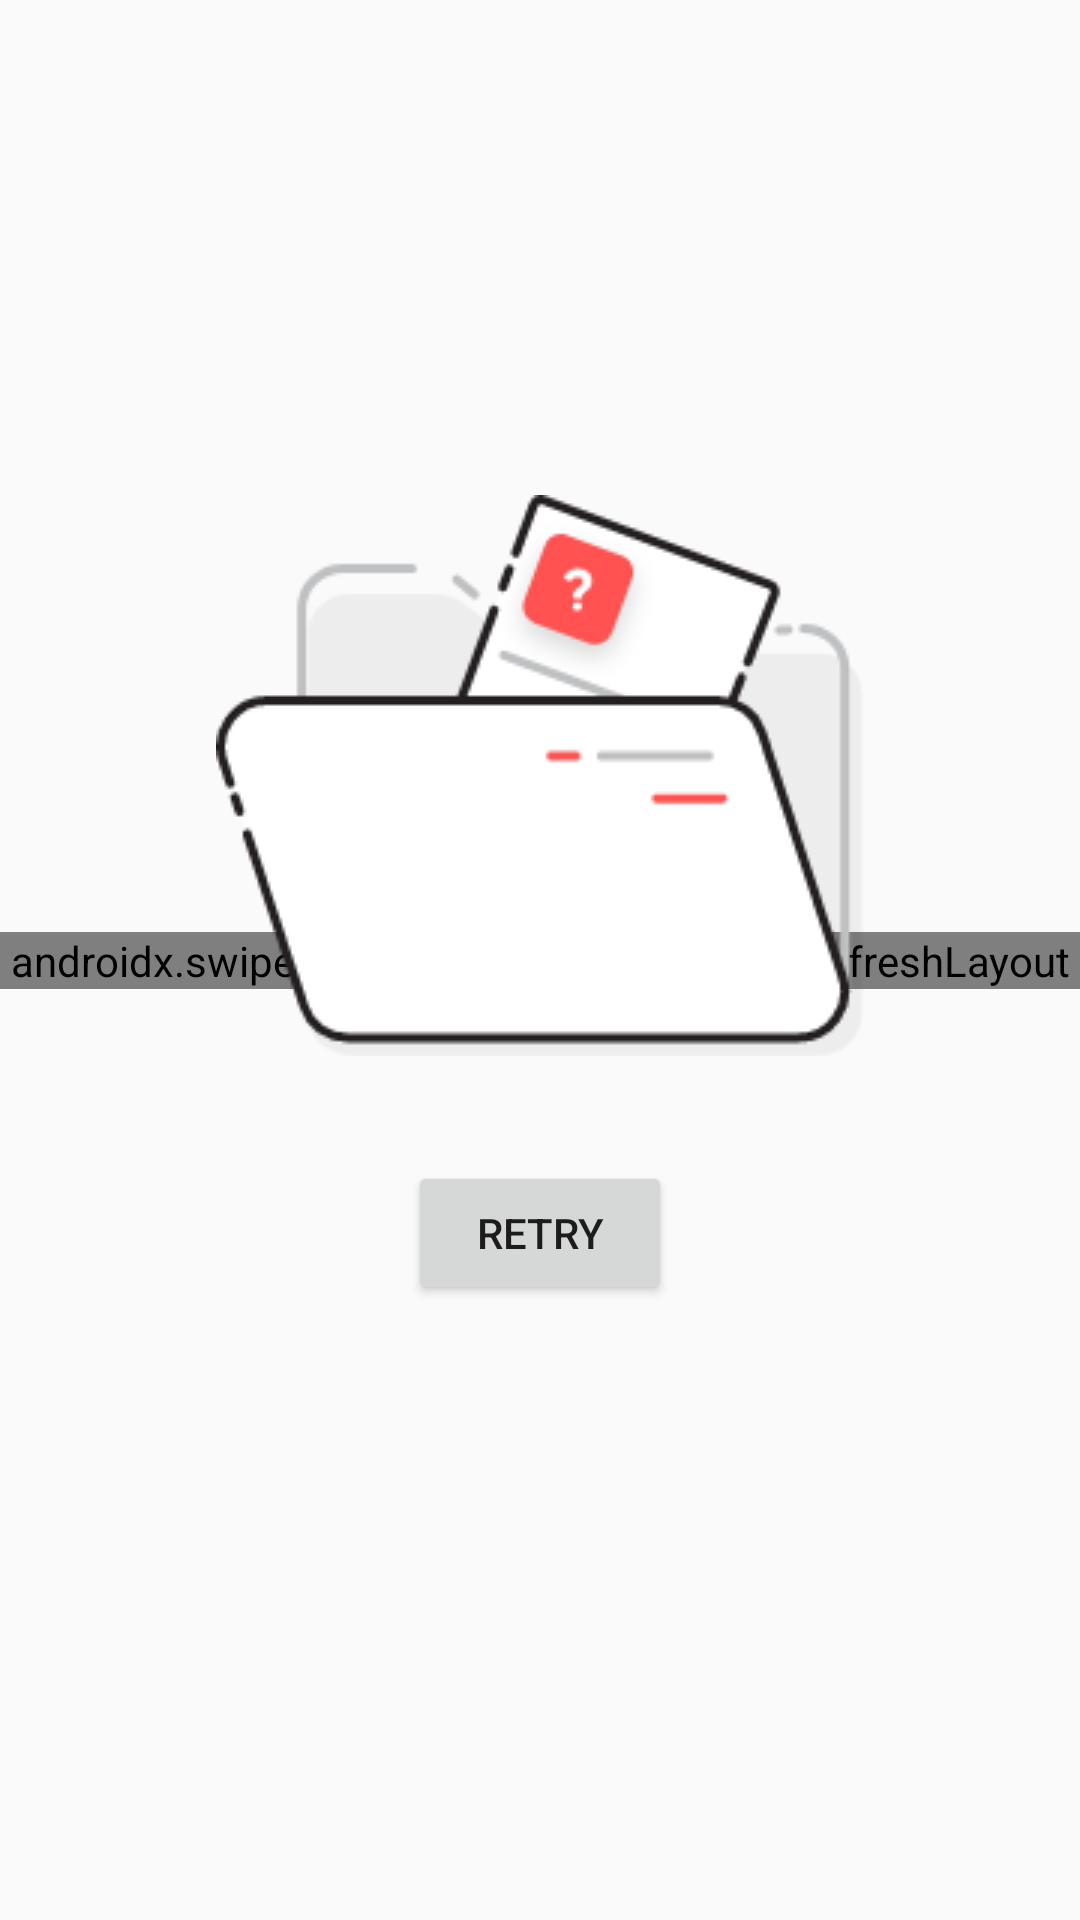

Reconstruct the res/layout file that produces this screen, plus the resources it refers to.
<!-- AndroidManifest.xml: application theme Theme.GithubUserTest -->
<!-- res/layout/activity_main.xml -->
<?xml version="1.0" encoding="utf-8"?>
<layout xmlns:android="http://schemas.android.com/apk/res/android"
    xmlns:app="http://schemas.android.com/apk/res-auto"
    xmlns:tools="http://schemas.android.com/tools">

    <data>

    </data>

    <androidx.constraintlayout.widget.ConstraintLayout
        android:layout_width="match_parent"
        android:layout_height="match_parent"
        tools:context=".ui.MainActivity">

        <androidx.swiperefreshlayout.widget.SwipeRefreshLayout
            android:id="@+id/srlItem"
            android:layout_width="match_parent"
            android:layout_height="wrap_content"
            app:layout_constraintBottom_toBottomOf="parent"
            app:layout_constraintEnd_toEndOf="parent"
            app:layout_constraintStart_toStartOf="parent"
            app:layout_constraintTop_toTopOf="parent">

            <androidx.recyclerview.widget.RecyclerView
                android:id="@+id/rvItem"
                android:layout_width="0dp"
                android:layout_height="0dp"
                android:scrollbars="vertical"
                app:layoutManager="LinearLayoutManager" />
        </androidx.swiperefreshlayout.widget.SwipeRefreshLayout>

        <ProgressBar
            android:id="@+id/pbItem"
            android:layout_width="match_parent"
            android:layout_height="wrap_content"
            app:layout_constraintBottom_toBottomOf="parent"
            app:layout_constraintLeft_toLeftOf="parent"
            app:layout_constraintRight_toRightOf="parent"
            app:layout_constraintTop_toTopOf="parent" />

        <ImageView
            android:id="@+id/ivError"
            android:layout_width="wrap_content"
            android:layout_height="wrap_content"
            android:layout_marginBottom="@dimen/padding_medium"
            app:layout_constraintBottom_toTopOf="@id/tvError"
            app:layout_constraintEnd_toEndOf="parent"
            app:layout_constraintStart_toStartOf="parent"
            android:src="@drawable/es_no_data"/>

        <TextView
            android:id="@+id/tvError"
            android:layout_width="0dp"
            android:layout_height="wrap_content"
            android:layout_marginStart="@dimen/padding_default"
            android:layout_marginTop="@dimen/padding_default"
            android:layout_marginEnd="@dimen/padding_default"
            app:layout_constraintEnd_toEndOf="parent"
            app:layout_constraintLeft_toLeftOf="parent"
            app:layout_constraintRight_toRightOf="parent"
            app:layout_constraintStart_toStartOf="parent"
            app:layout_constraintTop_toBottomOf="@id/pbItem"
            android:gravity="center"/>

        <Button
            android:id="@+id/btnRetry"
            android:layout_width="wrap_content"
            android:layout_height="wrap_content"
            android:layout_marginTop="@dimen/padding_medium"
            android:text="@string/btn_retry"
            app:layout_constraintLeft_toLeftOf="parent"
            app:layout_constraintRight_toRightOf="parent"
            app:layout_constraintTop_toBottomOf="@id/tvError" />

    </androidx.constraintlayout.widget.ConstraintLayout>
</layout>
<!-- resources referenced by this layout -->
<resources>
  <dimen name="padding_default">16dp</dimen>
  <dimen name="padding_medium">8dp</dimen>
  <!-- drawable es_no_data: png bitmap (drawable, 9919 bytes) -->
  <string name="btn_retry">Retry</string>
  <style name="Theme.GithubUserTest" parent="Theme.MaterialComponents.DayNight.DarkActionBar">
          
          <item name="colorPrimary">@color/color_primary</item>
          <item name="colorPrimaryVariant">@color/color_primary_dark</item>
          <item name="colorOnPrimary">@color/white</item>
          
          <item name="colorSecondary">@color/color_primary</item>
          <item name="colorSecondaryVariant">@color/color_primary_dark</item>
          <item name="colorOnSecondary">@color/black</item>
          
          <item name="android:statusBarColor" tools:targetApi="l">?attr/colorPrimaryVariant</item>
  
          
          <item name="android:windowBackground">@color/bgWindow</item>
      </style>
  <color name="color_primary">#0e2649</color>
  <color name="color_primary_dark">#001a3a</color>
  <color name="white">#FFFFFFFF</color>
  <color name="black">#FF000000</color>
  <color name="bgWindow">#FAFAFA</color>
</resources>
